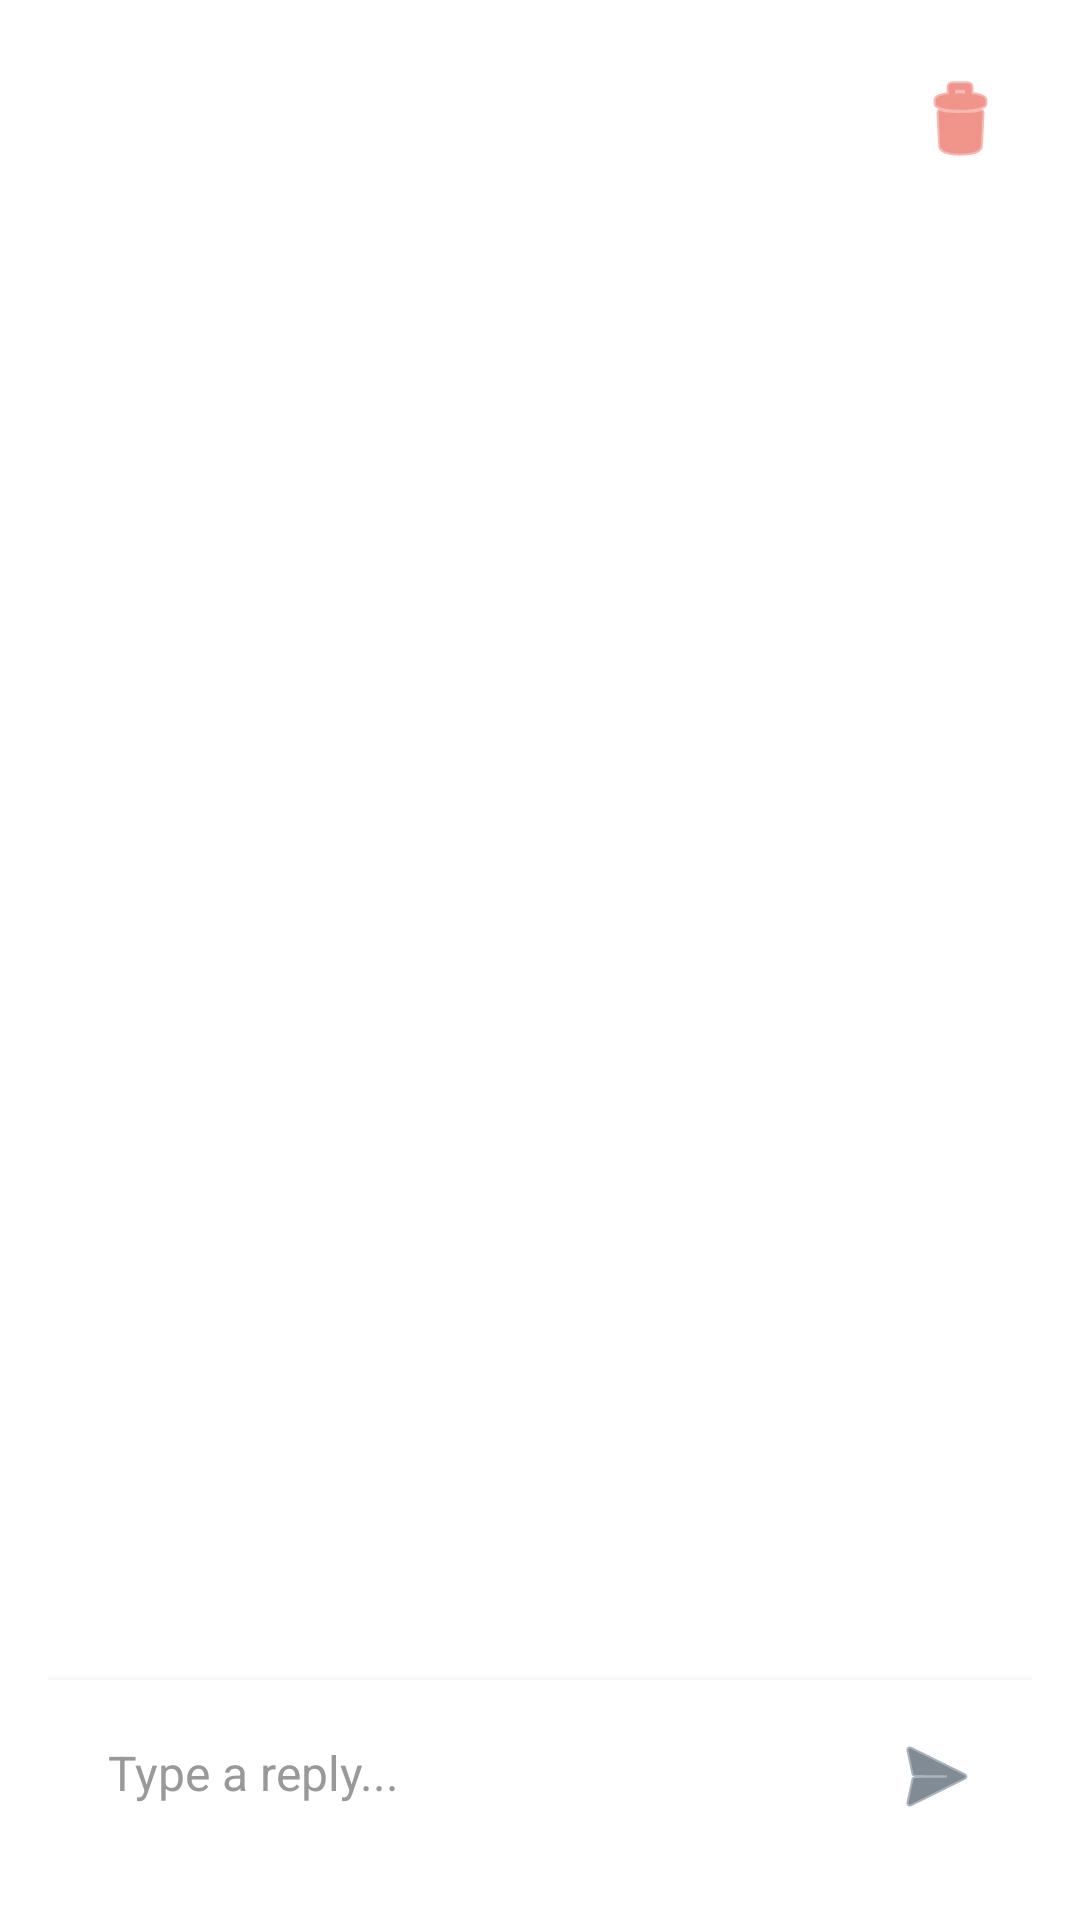

Write the Android layout XML for this screen, with the resource values it uses.
<!-- AndroidManifest.xml: application theme Theme.SmsManager -->
<!-- res/layout/activity_message_detail.xml -->
<?xml version="1.0" encoding="utf-8"?>
<LinearLayout xmlns:android="http://schemas.android.com/apk/res/android"
    android:layout_width="match_parent"
    android:layout_height="match_parent"
    android:orientation="vertical"
    android:padding="16dp"
    android:background="#FFFFFF">

    <LinearLayout
        android:layout_width="match_parent"
        android:layout_height="wrap_content"
        android:orientation="horizontal"
        android:gravity="center_vertical">

        <TextView
            android:id="@+id/tvDetailSender"
            android:layout_width="0dp"
            android:layout_height="wrap_content"
            android:layout_weight="1"
            android:textSize="20sp"
            android:textStyle="bold"
            android:textColor="#333333" />

        <ImageButton
            android:id="@+id/btnDeleteDetail"
            android:layout_width="48dp"
            android:layout_height="48dp"
            android:background="?attr/selectableItemBackgroundBorderless"
            android:src="@android:drawable/ic_menu_delete"
            android:tint="#E74C3C"
            android:contentDescription="Delete Message" />
    </LinearLayout>

    <TextView
        android:id="@+id/tvDetailTimestamp"
        android:layout_width="match_parent"
        android:layout_height="wrap_content"
        android:textSize="14sp"
        android:textColor="#888888"
        android:layout_marginTop="4dp"
        android:layout_marginBottom="16dp" />

    <ScrollView
        android:layout_width="match_parent"
        android:layout_height="0dp"
        android:layout_weight="1">

        <TextView
            android:id="@+id/tvDetailBody"
            android:layout_width="match_parent"
            android:layout_height="wrap_content"
            android:textSize="16sp"
            android:textColor="#000000"
            android:textIsSelectable="true"
            android:lineSpacingExtra="4dp" />
    </ScrollView>

    <LinearLayout
        android:id="@+id/replyContainer"
        android:layout_width="match_parent"
        android:layout_height="wrap_content"
        android:orientation="horizontal"
        android:padding="8dp"
        android:background="#FFFFFF"
        android:elevation="4dp"
        android:layout_marginTop="16dp">

        <EditText
            android:id="@+id/etReplyMessageDetail"
            android:layout_width="0dp"
            android:layout_height="wrap_content"
            android:layout_weight="1"
            android:background="@drawable/search_bg"
            android:hint="Type a reply..."
            android:padding="12dp"
            android:maxLines="4"
            android:inputType="textShortMessage|textAutoCorrect|textCapSentences|textMultiLine"
            android:textColor="#333333"
            android:textColorHint="#999999"
            android:textSize="16sp" />

        <ImageButton
            android:id="@+id/btnSendReplyDetail"
            android:layout_width="48dp"
            android:layout_height="48dp"
            android:layout_marginStart="8dp"
            android:layout_gravity="center_vertical"
            android:background="?attr/selectableItemBackgroundBorderless"
            android:src="@android:drawable/ic_menu_send"
            android:tint="#2C3E50"
            android:contentDescription="Send" />
    </LinearLayout>

</LinearLayout>
<!-- resources referenced by this layout -->
<resources>
  <style name="Theme.SmsManager" parent="Theme.MaterialComponents.Light.DarkActionBar">
          
          <item name="colorPrimary">#2C3E50</item>
          <item name="colorPrimaryDark">#1A252F</item>
          <item name="colorAccent">#3498DB</item>
      </style>
</resources>
